8-way image classification set "og" from GitHub (lgp101-ctrl/carehomehearing-site); label vocabulary: assistive listening, communication skills, deaf awareness, earwax management, hearing aid management, hearing aid troubleshooting, referral and escalation, understanding hearing loss.

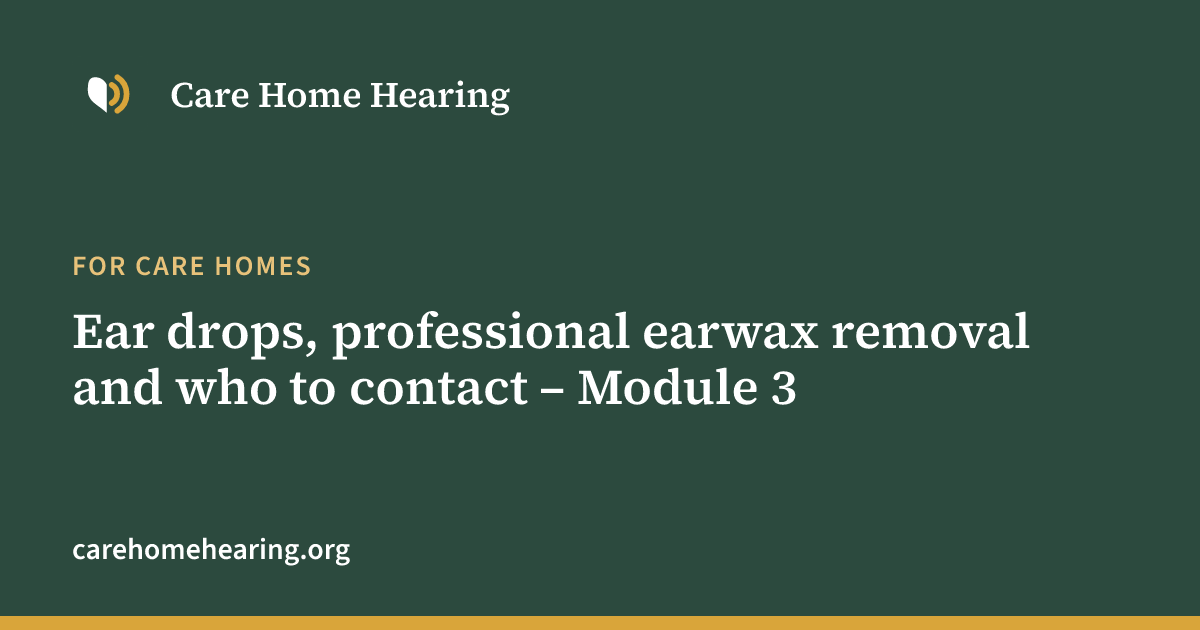
Label: earwax management

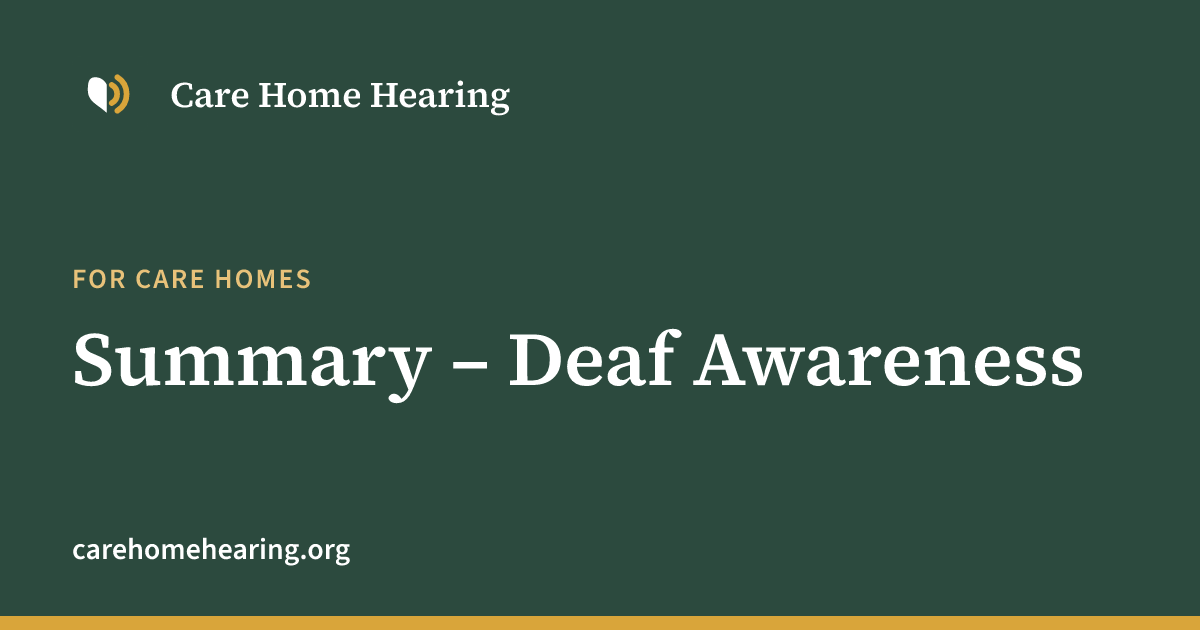
Label: deaf awareness

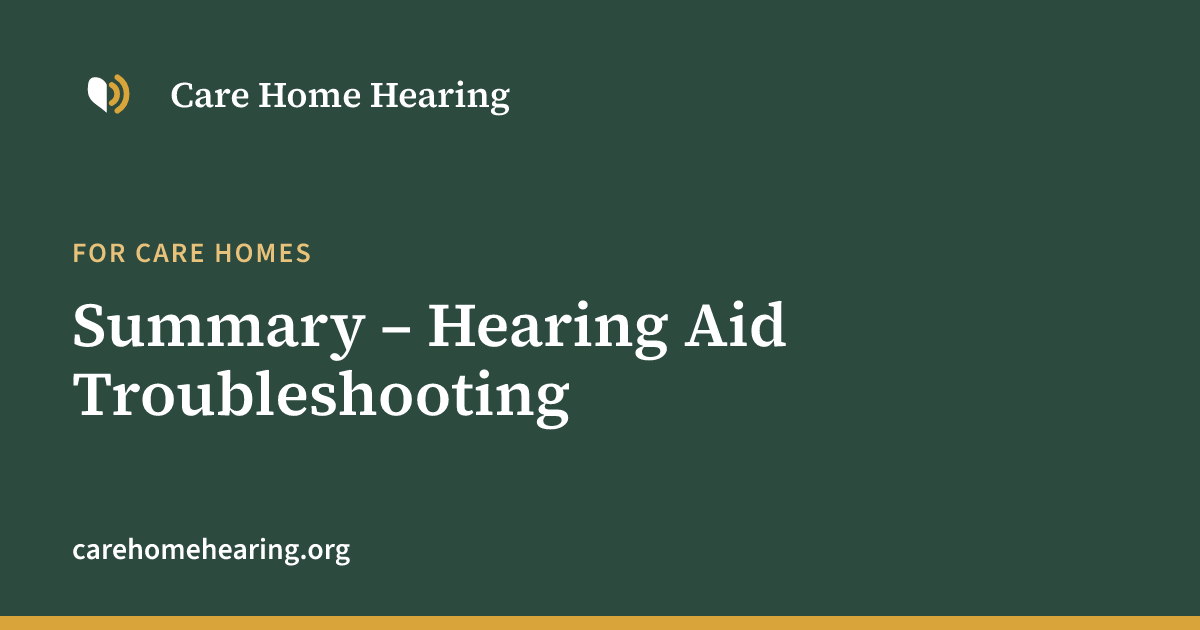
Label: hearing aid troubleshooting

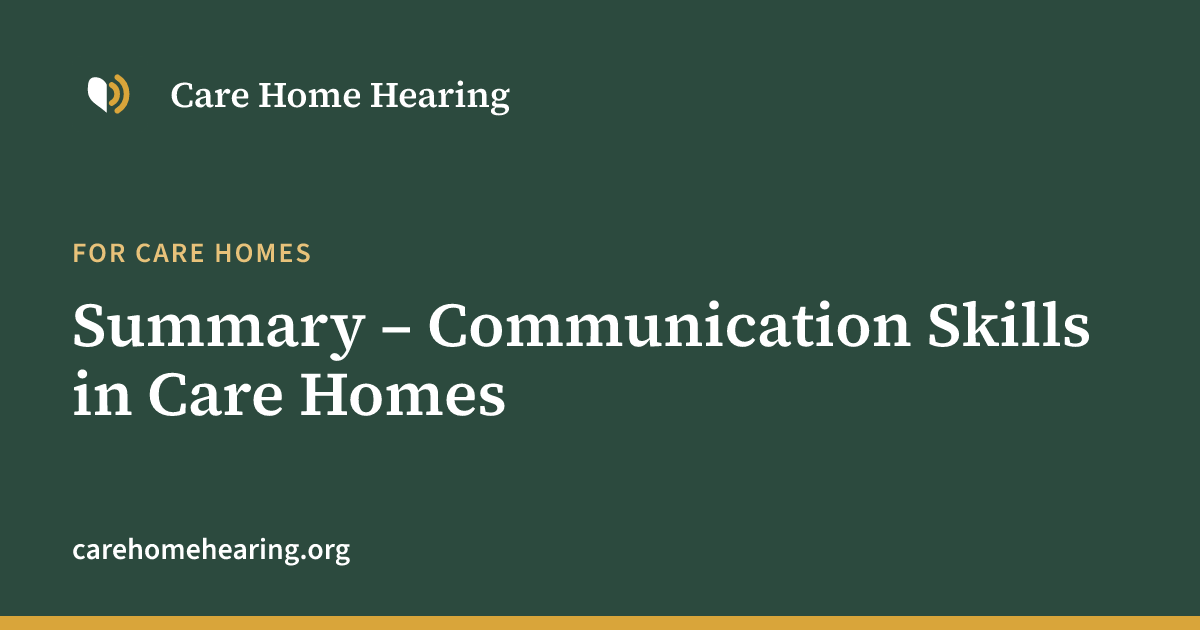
Label: communication skills

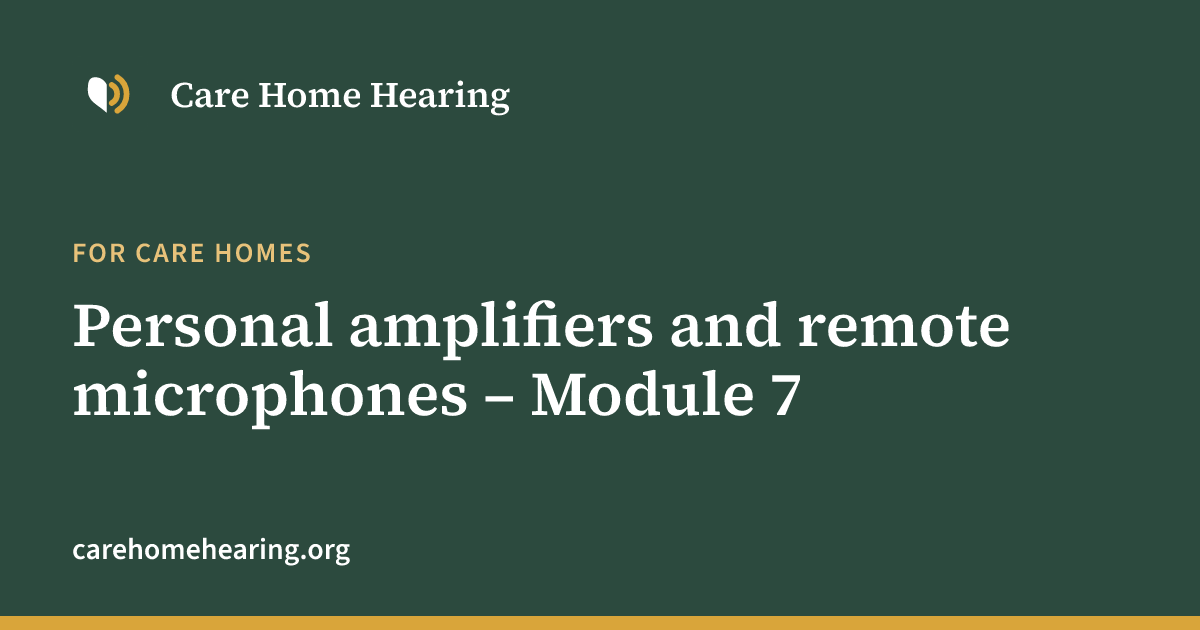
Label: assistive listening

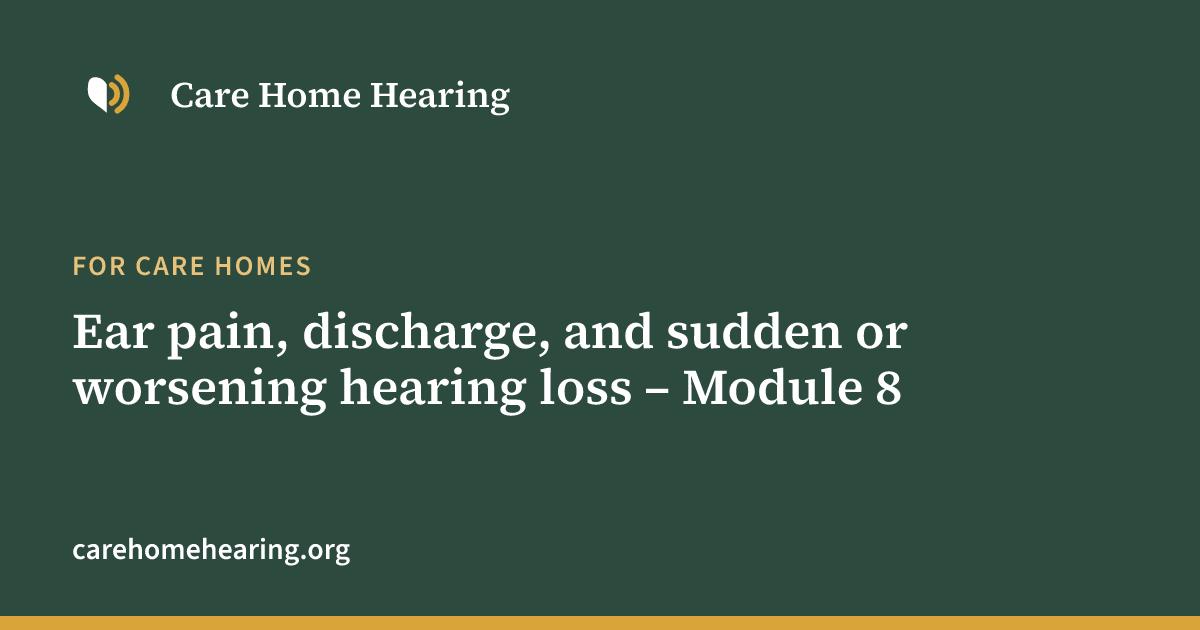
Label: referral and escalation
